pico-8 play session: mixed d-pad (fixed 12-tick cycle)

[t = 1 s] mixed d-pad (1.2s cycle ×~1): → ← ↑ ↓ + 🅾/❎ taps, ~1s
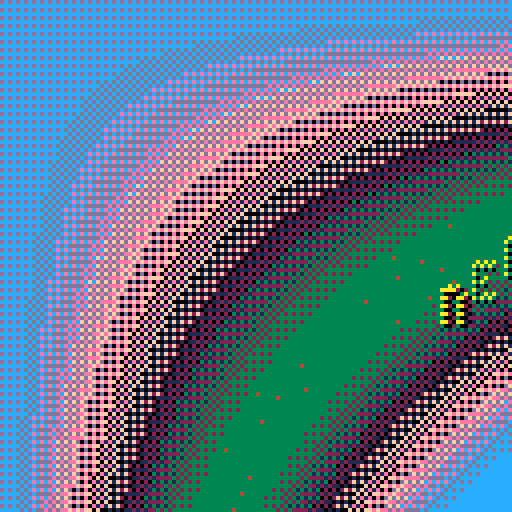
[t = 2 s] mixed d-pad (1.2s cycle ×~1): → ← ↑ ↓ + 🅾/❎ taps, ~2s
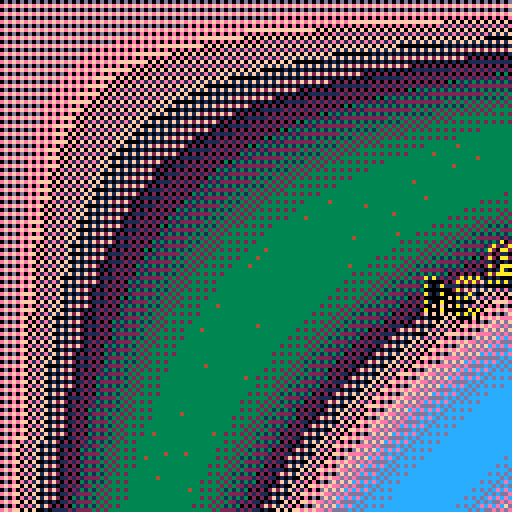
[t = 6 s] mixed d-pad (1.2s cycle ×~5): → ← ↑ ↓ + 🅾/❎ taps, ~6s
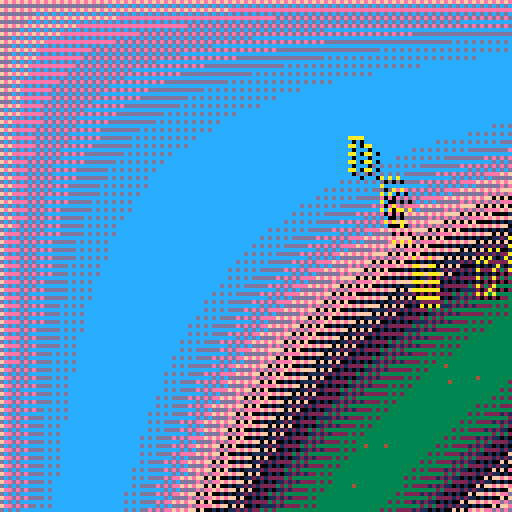
[t = 8 s] mixed d-pad (1.2s cycle ×~6): → ← ↑ ↓ + 🅾/❎ taps, ~8s
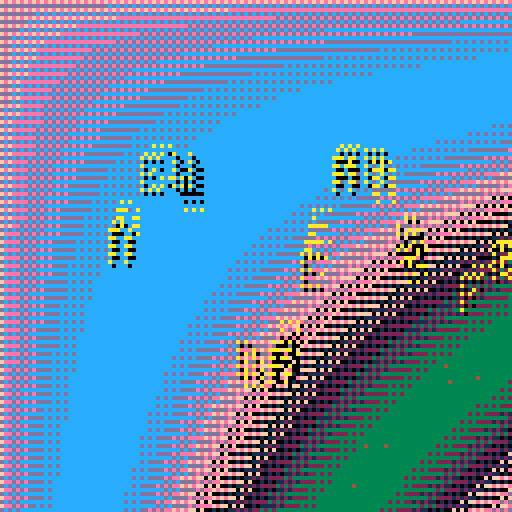

pico-8 cartridge
version 38
__lua__
text="new dreams from below"
s=0
cls()

function _draw()
	⧗=t()
	--cls(6)
	s = (s+1)%4

	for x=0+s&1,128,2 do
		for y=0+(s&2)/2,128,2 do
			c = sin((x/128)*(y/128)+⧗)*4
			--c=6
			pset(x,y,c)
		end
	end
			
	for i=1,#text do
	 x = (148 + i*8 -⧗*30)%360-6
	 y = 60 + sin(x/50)*30*sin(x/256)
 	print("\^p"..text[i],		
	 	x, y,
	 	10)
	 print("\^p"..text[i],		
	 	x+1,y+1,
	 	0)
	end
end
__gfx__
00000000000000000000000000000000000000000000000000000000000000000000000000000000000000000000000000000000000000000000000000000000
00000000000000000000000000000000000000000000000000000000000000000000000000000000000000000000000000000000000000000000000000000000
00700700000000000000000000000000000000000000000000000000000000000000000000000000000000000000000000000000000000000000000000000000
00077000000000000000000000000000000000000000000000000000000000000000000000000000000000000000000000000000000000000000000000000000
00077000000000000000000000000000000000000000000000000000000000000000000000000000000000000000000000000000000000000000000000000000
00700700000000000000000000000000000000000000000000000000000000000000000000000000000000000000000000000000000000000000000000000000
